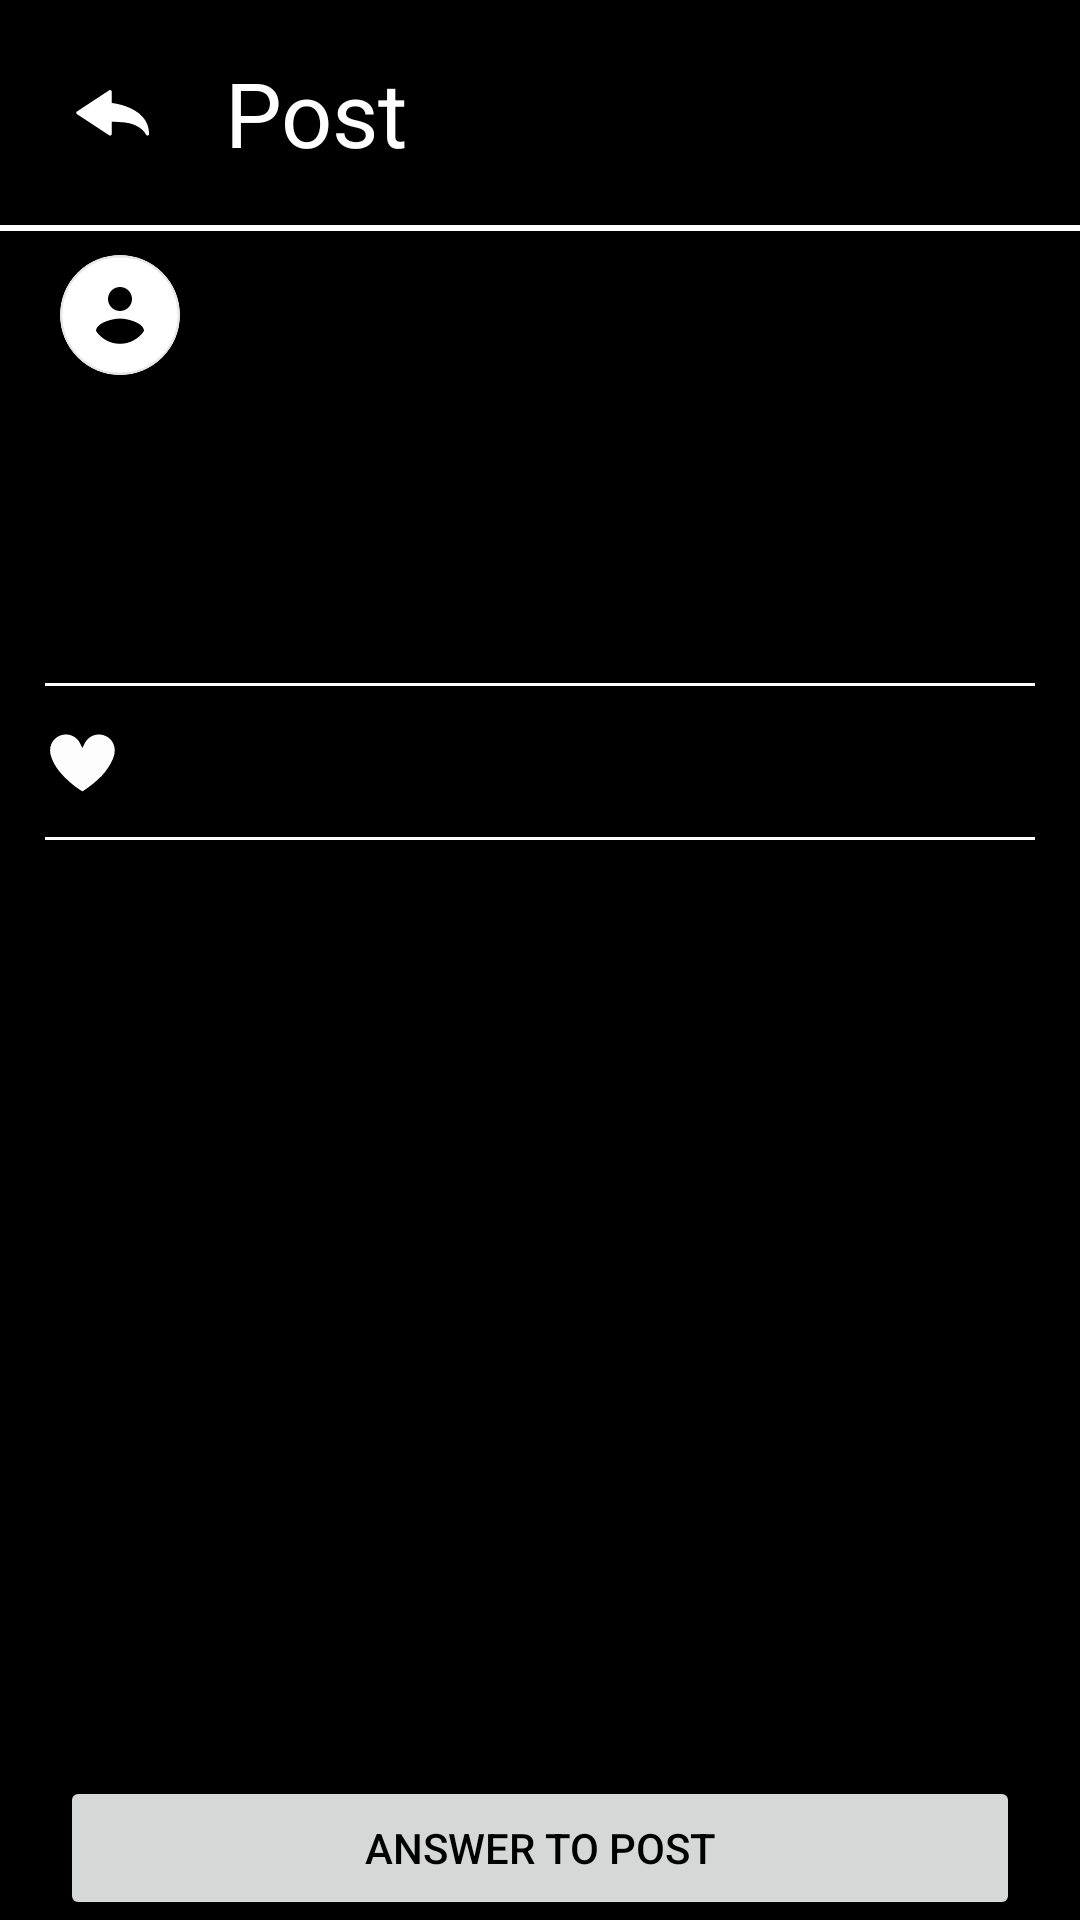

Produce the Android XML layout that renders to this screen, including the resource entries it uses.
<!-- AndroidManifest.xml: application theme Theme.NoBar -->
<!-- res/layout/post_activity.xml -->
<?xml version="1.0" encoding="utf-8"?>
<androidx.constraintlayout.widget.ConstraintLayout
    xmlns:android="http://schemas.android.com/apk/res/android"
    xmlns:app="http://schemas.android.com/apk/res-auto"
    xmlns:tools="http://schemas.android.com/tools"
    android:layout_width="match_parent"
    android:layout_height="match_parent"
    android:background="@color/black"
    >

    <androidx.constraintlayout.widget.Guideline
        android:id="@+id/post_activity_header_guideline"
        android:layout_width="0dp"
        android:layout_height="0dp"
        android:orientation="horizontal"
        app:layout_constraintGuide_begin="75dp" />

    <ImageButton
        android:id="@+id/post_activity_back_arrow_imageButton"
        android:layout_width="25dp"
        android:layout_height="25dp"
        android:layout_marginStart="25dp"
        android:background="@drawable/ic_back_arrow"
        app:layout_constraintStart_toStartOf="parent"
        app:layout_constraintBottom_toBottomOf="@id/post_activity_header_guideline"
        app:layout_constraintTop_toTopOf="parent" />

    <TextView
        android:layout_width="wrap_content"
        android:layout_height="wrap_content"
        android:text="@string/Post_activity_title"
        android:textSize="30sp"
        android:textColor="@color/white"
        android:layout_marginStart="25dp"
        app:layout_constraintStart_toEndOf="@id/post_activity_back_arrow_imageButton"
        app:layout_constraintTop_toTopOf="parent"
        app:layout_constraintBottom_toTopOf="@id/post_activity_header_guideline"
       />

    <View
        android:id="@+id/post_activity_header_divider"
        android:layout_width="match_parent"
        android:layout_height="2dp"
        android:background="@color/white"
        app:layout_constraintTop_toBottomOf="@id/post_activity_header_guideline"
        app:layout_constraintStart_toStartOf="parent"/>

    <androidx.cardview.widget.CardView
        android:id="@+id/post_activity_post_user_avatar"
        android:layout_width="40dp"
        android:layout_height="40dp"
        android:background="@color/black"
        app:cardCornerRadius="50dp"
        android:layout_marginStart="20dp"
        app:layout_constraintStart_toStartOf="parent"
        app:layout_constraintTop_toTopOf="@id/post_activity_header_guideline"
        android:layout_marginTop="10dp">

        <ImageView
            android:id="@+id/post_activity_post_user_avatar_image"
            android:layout_width="match_parent"
            android:layout_height="match_parent"
            android:background="@drawable/place_holder_user"
            />

    </androidx.cardview.widget.CardView>

    <TextView
        android:id="@+id/post_activity_post_username"
        android:layout_width="wrap_content"
        android:layout_height="wrap_content"
        android:textColor="@color/white"
        android:textSize="20sp"
        android:layout_marginStart="20dp"
        app:layout_constraintStart_toEndOf="@id/post_activity_post_user_avatar"
        app:layout_constraintTop_toTopOf="@id/post_activity_post_user_avatar"
        app:layout_constraintBottom_toBottomOf="@id/post_activity_post_user_avatar"/>

    <TextView
        android:id="@+id/post_activity_post_title"
        android:layout_width="wrap_content"
        android:layout_height="wrap_content"
        android:textColor="@color/white"
        android:textSize="20sp"
        android:textStyle="bold"
        app:layout_constraintStart_toStartOf="parent"
        app:layout_constraintTop_toBottomOf="@id/post_activity_post_user_avatar"
        android:layout_marginTop="6dp"
        android:layout_marginStart="20dp"
        android:layout_marginEnd="15dp"/>

    <TextView
        android:id="@+id/post_activity_post_content"
        android:layout_width="match_parent"
        android:layout_height="wrap_content"
        android:layout_marginStart="20dp"
        android:layout_marginEnd="15dp"
        android:layout_marginTop="6dp"
        android:textColor="@color/white"
        android:maxLines="6"
        android:scrollbars="vertical"
        android:textSize="15sp"
        app:layout_constraintStart_toStartOf="parent"
        app:layout_constraintTop_toBottomOf="@id/post_activity_post_title" />



    <TextView
        android:id="@+id/post_activity_post_date"
        android:layout_width="match_parent"
        android:layout_height="wrap_content"
        android:layout_marginStart="20dp"
        android:layout_marginTop="8dp"
        android:textColor="#9F9F9F"
        android:textSize="15sp"
        app:layout_constraintStart_toStartOf="parent"
        app:layout_constraintTop_toBottomOf="@id/post_activity_post_content" />

    <com.google.android.material.chip.ChipGroup
        android:id="@+id/post_activity_tag_chip_group"
        android:layout_width="match_parent"
        android:layout_height="wrap_content"
        app:layoutManager="LinearLayoutManager"
        app:layout_constraintTop_toBottomOf="@+id/post_activity_post_date"
        app:layout_constraintStart_toStartOf="parent"
        />


    <View
        android:id="@+id/post_activity_post_divider"
        android:layout_width="match_parent"
        android:layout_height="1dp"
        android:layout_marginEnd="15dp"
        android:layout_marginStart="15dp"
        android:layout_marginTop="15dp"
        android:background="@color/white"
        app:layout_constraintTop_toBottomOf="@id/post_activity_post_date"
        app:layout_constraintStart_toStartOf="parent"/>

    <TextView
        android:id="@+id/post_activity_post_likes"
        android:layout_width="wrap_content"
        android:layout_height="wrap_content"
        android:textColor="#FFFFFF"
        android:textSize="15sp"
        android:textStyle="bold"
        app:layout_constraintStart_toEndOf="@id/post_activity_post_like_icon"
        app:layout_constraintTop_toBottomOf="@id/post_activity_post_divider"
        android:layout_marginTop="15dp"
        android:layout_marginStart="5dp"
        android:layout_marginEnd="15dp"/>

    <TextView
        android:id="@+id/post_activity_post_answers"
        android:layout_width="wrap_content"
        android:layout_height="wrap_content"
        android:textColor="#FFFFFF"
        android:textSize="15sp"
        android:textStyle="bold"
        android:layout_marginStart="15dp"
        android:layout_marginEnd="15dp"
        app:layout_constraintTop_toTopOf="@id/post_activity_post_likes"
        app:layout_constraintStart_toEndOf="@id/post_activity_post_likes"/>

    <ImageButton
        android:id="@+id/post_activity_post_like_icon"
        android:layout_width="25dp"
        android:layout_height="25dp"
        android:background="@drawable/ic_like_empty"
        android:layout_marginStart="15dp"
        app:layout_constraintStart_toStartOf="parent"
        app:layout_constraintTop_toBottomOf="@id/post_activity_post_divider"
        app:layout_constraintBottom_toBottomOf="@id/post_activity_post_info_divider"/>

    <View
        android:id="@+id/post_activity_post_info_divider"
        android:layout_width="match_parent"
        android:layout_height="1dp"
        android:layout_marginEnd="15dp"
        android:layout_marginStart="15dp"
        android:layout_marginTop="15dp"
        android:background="@color/white"
        app:layout_constraintTop_toBottomOf="@id/post_activity_post_likes"
        app:layout_constraintStart_toStartOf="parent"/>

    <androidx.recyclerview.widget.RecyclerView
        android:id="@+id/post_activity_post_answers_recyclerview"
        android:layout_width="match_parent"
        android:layout_height="0dp"
        app:layoutManager="LinearLayoutManager"
        app:layout_constraintStart_toStartOf="parent"
        app:layout_constraintTop_toBottomOf="@id/post_activity_post_info_divider"
        app:layout_constraintBottom_toTopOf="@+id/post_activity_post_answers_action"/>


    <Button
        android:id="@+id/post_activity_post_answers_action"
        android:layout_width="match_parent"
        android:layout_height="wrap_content"
        android:text="@string/answer_to_post"
        android:textColor="@color/black"
        app:layout_constraintBottom_toBottomOf="parent"
        app:layout_constraintStart_toStartOf="parent"
        android:layout_marginStart="20dp"
        android:layout_marginEnd="20dp"/>
































</androidx.constraintlayout.widget.ConstraintLayout>
<!-- resources referenced by this layout -->
<resources>
  <!-- drawable add_shape (drawable-v24) -->
  <?xml version="1.0" encoding="utf-8"?>
  <shape xmlns:android="http://schemas.android.com/apk/res/android"
      android:innerRadius="0dp"
      android:shape="ring"
      android:thicknessRatio="2"
      android:useLevel="false" >
      <solid android:color="@android:color/black" />
  
      <stroke
          android:width="1dp"
          android:color="@color/white" />
  </shape>
  <!-- drawable ic_like_empty (drawable) -->
  <vector xmlns:android="http://schemas.android.com/apk/res/android"
      android:width="512dp"
      android:height="512dp"
      android:viewportWidth="512"
      android:viewportHeight="512">
    <path
        android:pathData="M137.5,57.5C176.52,57.26 207.68,72.59 231,103.5C239.51,118.52 247.51,133.85 255,149.5C261.92,136.66 268.59,123.66 275,110.5C302.65,69.26 341.15,52.43 390.5,60C437.09,71.92 465.26,101.42 475,148.5C477.81,176.3 473.48,202.96 462,228.5C442.96,269.93 417.96,307.27 387,340.5C347.03,381.16 303.03,416.5 255,446.5C193.98,408.93 140.64,362.27 95,306.5C71.9,277.31 54.23,244.98 42,209.5C32.32,181.44 32.32,153.44 42,125.5C60.67,84.33 92.5,61.67 137.5,57.5Z"
        android:fillColor="#fdfdfd"/>
  </vector>
  <!-- drawable place_holder_user (drawable-v24) -->
  <vector xmlns:android="http://schemas.android.com/apk/res/android"
      android:width="50dp"
      android:height="50dp"
      android:viewportWidth="50"
      android:viewportHeight="50">
    <path
        android:pathData="M25,25m-24.5,0a24.5,24.5 0,1 1,49 0a24.5,24.5 0,1 1,-49 0"
        android:strokeWidth="1"
        android:fillColor="#FFFFFF"
        android:strokeColor="#E6E6E6"
        android:fillType="evenOdd"/>
    <path
        android:pathData="M25,13.3333C27.7667,13.3333 30,15.5667 30,18.3333C30,21.1 27.7667,23.3333 25,23.3333C22.2333,23.3333 20,21.1 20,18.3333C20,15.5667 22.2333,13.3333 25,13.3333L25,13.3333ZM25,37C20.8333,37 17.15,34.8667 15,31.6333C15.05,28.3167 21.6667,26.5 25,26.5C28.3167,26.5 34.95,28.3167 35,31.6333C32.85,34.8667 29.1667,37 25,37L25,37Z"
        android:strokeWidth="1"
        android:fillColor="#000000"
        android:fillType="evenOdd"
        android:strokeColor="#00000000"/>
  </vector>
  <string name="Post_activity_title">Post</string>
  <string name="answer_to_post">Answer to post</string>
  <style name="Theme.NoBar" parent="Theme.MaterialComponents.DayNight.NoActionBar">
          
          <item name="android:windowActivityTransitions">true</item>
  
          <item name="colorPrimary">@color/white</item>
          <item name="colorPrimaryVariant">@color/black</item>
          <item name="colorOnPrimary">@color/white</item>
          
          <item name="colorSecondary">@color/teal_200</item>
          <item name="colorSecondaryVariant">@color/teal_700</item>
          <item name="colorOnSecondary">@color/black</item>
          
          <item name="android:statusBarColor" tools:targetApi="l">?attr/colorPrimaryVariant</item>
          
          <item name="android:actionMenuTextColor">@color/white</item>
  
      </style>
  <!-- not gathered from this repository: default colours our renderer supplied (Android Studio template values) -->
  <color name="teal_200">#FF03DAC5</color>
  <color name="teal_700">#FF018786</color>
  <color name="black">#FF000000</color>
  <color name="white">#FFFFFFFF</color>
</resources>
